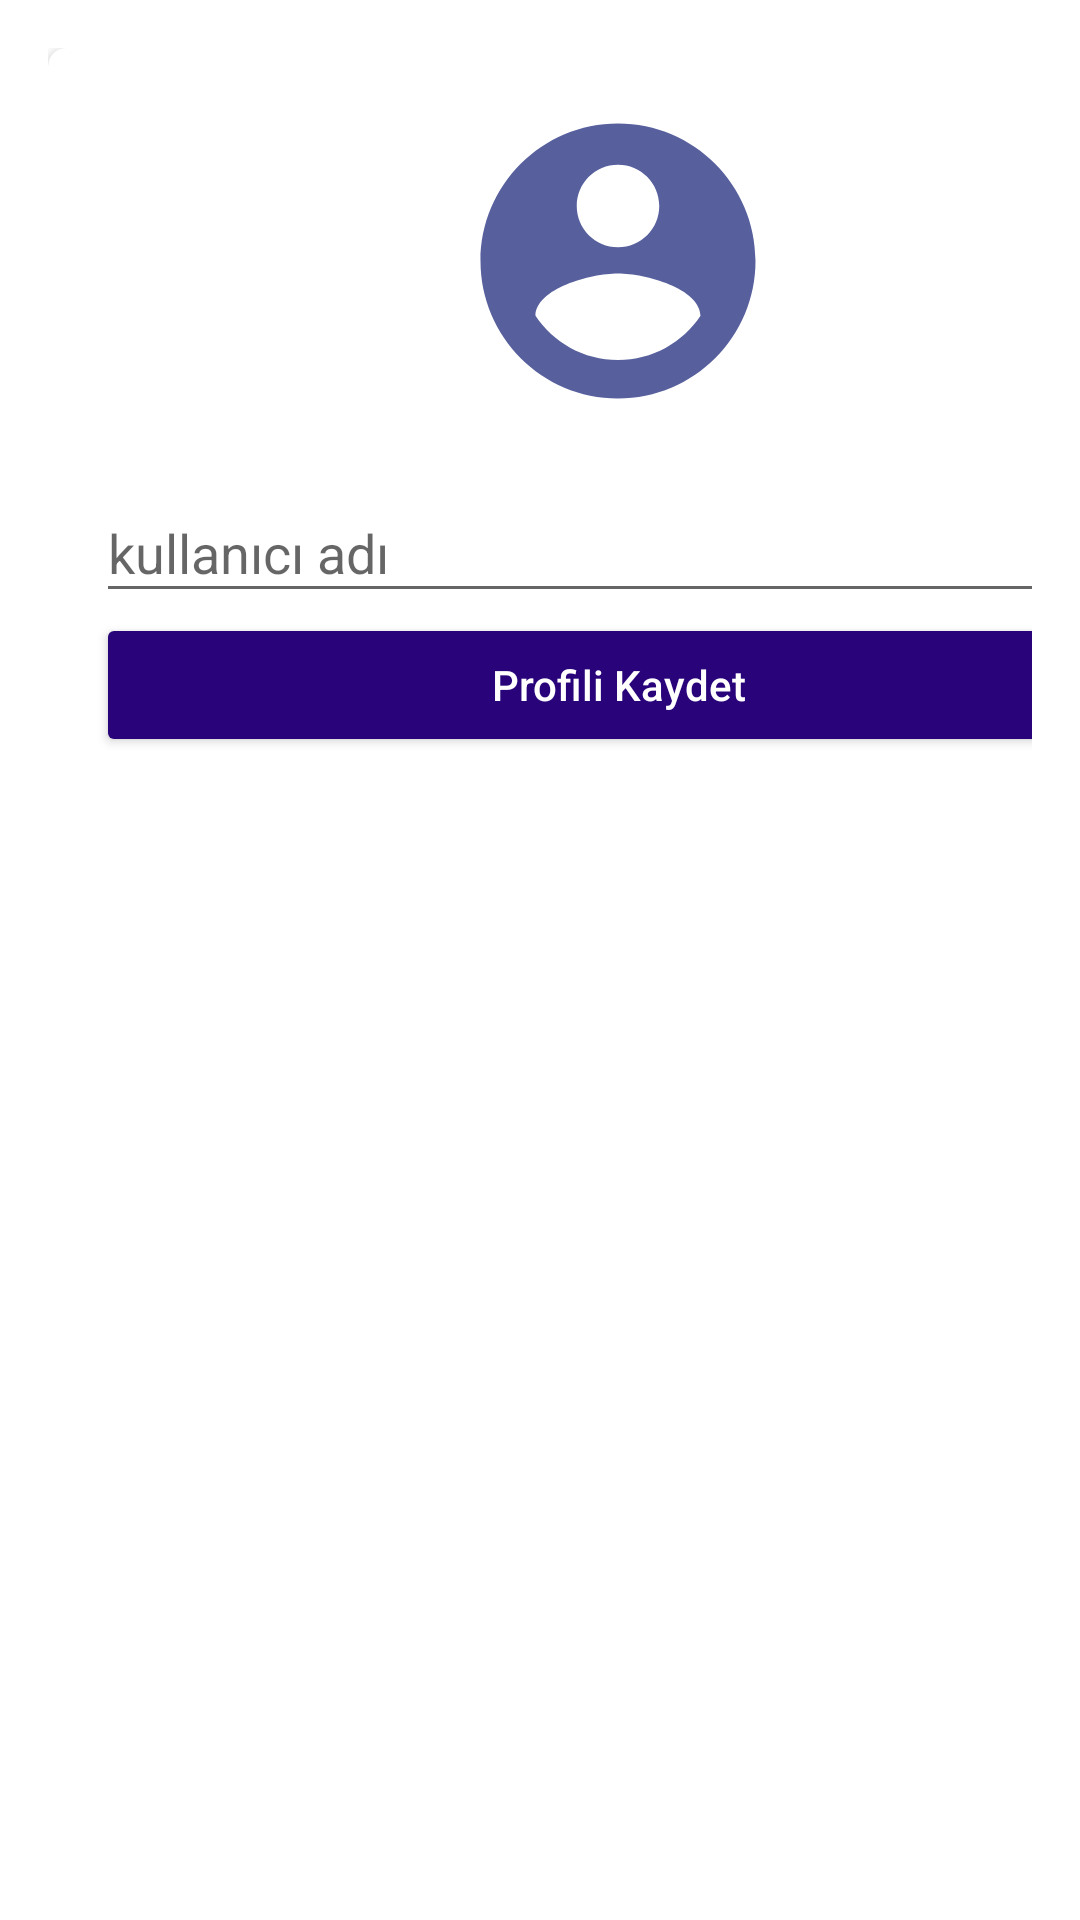

Layout XML and referenced resources for this Android screen:
<!-- AndroidManifest.xml: application theme AppTheme -->
<!-- res/layout/activity_profile.xml -->
<?xml version="1.0" encoding="utf-8"?>
<androidx.constraintlayout.widget.ConstraintLayout xmlns:android="http://schemas.android.com/apk/res/android"
    xmlns:app="http://schemas.android.com/apk/res-auto"
    xmlns:tools="http://schemas.android.com/tools"
    android:layout_width="match_parent"
    android:layout_height="match_parent"
    tools:context=".ProfileActivity">
    <LinearLayout
        android:layout_width="match_parent"
        android:layout_height="match_parent"
        android:padding="16dp"
        android:orientation="vertical">

        <androidx.cardview.widget.CardView
            android:layout_width="380dp"
            android:layout_height="690dp"
            app:cardBackgroundColor="@color/white"
            app:cardCornerRadius="6dp"
            app:cardMaxElevation="6dp"
            app:contentPadding="16dp">

            <LinearLayout
                android:layout_width="match_parent"
                android:layout_height="wrap_content"
                android:orientation="vertical">

                <RelativeLayout
                    android:layout_width="match_parent"
                    android:layout_height="wrap_content">

                    <ImageView
                        android:id="@+id/profile"
                        android:layout_width="110dp"
                        android:layout_height="110dp"
                        android:layout_centerHorizontal="true"
                        android:scaleType="centerCrop"
                        android:src="@drawable/ic_profile" />

                </RelativeLayout>


                <com.google.android.material.textfield.TextInputLayout
                    android:id="@+id/tilKullaniciAdi"
                    android:layout_width="match_parent"
                    android:layout_height="wrap_content"
                    android:layout_marginTop="10dp">

                    <com.google.android.material.textfield.TextInputEditText
                        android:id="@+id/kullaniciadi"
                        android:layout_width="match_parent"
                        android:layout_height="wrap_content"
                        android:hint="kullanıcı adı"
                        android:inputType="textPersonName" />

                </com.google.android.material.textfield.TextInputLayout>


                <Button
                    android:id="@+id/buttonProfil"
                    android:layout_width="match_parent"
                    android:layout_height="wrap_content"
                    android:layout_marginBottom="15dp"
                    android:backgroundTint="@color/a"
                    android:onClick="profilKaydet"
                    android:text="Profili Kaydet"
                    android:textAllCaps="false"
                    android:textColor="#ffffff" />

            </LinearLayout>

            <ProgressBar
                android:id="@+id/progresBarCircle"
                android:layout_width="wrap_content"
                android:layout_height="wrap_content"
                android:layout_gravity="center_vertical|center_horizontal"
                android:visibility="gone" />

        </androidx.cardview.widget.CardView>


    </LinearLayout>
</androidx.constraintlayout.widget.ConstraintLayout>
<!-- resources referenced by this layout -->
<resources>
  <color name="a">#28037A</color>
  <color name="white">#FFFFFF</color>
  <!-- drawable ic_profile (drawable-anydpi) -->
  <vector xmlns:android="http://schemas.android.com/apk/res/android"
      android:width="24dp"
      android:height="24dp"
      android:viewportWidth="24"
      android:viewportHeight="24"
      android:tint="#2C3885"
      android:alpha="0.8">
      <path
          android:fillColor="@color/iconcolor"
          android:pathData="M12,2C6.48,2 2,6.48 2,12s4.48,10 10,10 10,-4.48 10,-10S17.52,2 12,2zM12,5c1.66,0 3,1.34 3,3s-1.34,3 -3,3 -3,-1.34 -3,-3 1.34,-3 3,-3zM12,19.2c-2.5,0 -4.71,-1.28 -6,-3.22 0.03,-1.99 4,-3.08 6,-3.08 1.99,0 5.97,1.09 6,3.08 -1.29,1.94 -3.5,3.22 -6,3.22z"/>
  </vector>
  <style name="AppTheme" parent="Theme.AppCompat.Light.NoActionBar">
          
          <item name="colorPrimary">@color/colorPrimary</item>
          <item name="colorPrimaryDark">@color/colorPrimaryDark</item>
          <item name="colorAccent">@color/colorAccent</item>
          <item name="android:windowBackground">#FFFFFF</item>
      </style>
  <color name="iconcolor">#28037A</color>
  <color name="colorPrimary">#5B9CD3</color>
  <color name="colorPrimaryDark">#28037A</color>
  <color name="colorAccent">#CD376A</color>
</resources>
